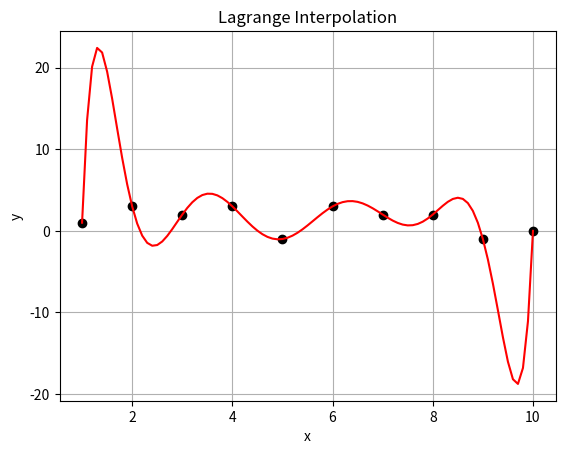

Write Python code to recreate this figure.
"""Interpolace Lagrangeovým polynomem."""

#
# Použito v článku:
#
# Křivky určené polynomem – nejpoužívanější křivky v současnosti
# https://www.root.cz/clanky/krivky-urcene-polynomem-nejpouzivanejsi-krivky-v-soucasnosti/
#
# Součást seriálu:
#
# Křivky nejen v počítačové grafice
# https://www.root.cz/serialy/krivky-nejen-v-pocitacove-grafice/
#

import numpy as np
import matplotlib.pyplot as plt

# hodnoty na x-ové ose
x = np.arange(1, 11, 1)

# hodnoty na y-ové ose
y = [1, 3, 2, 3, -1, 3, 2, 2, -1, 0]

# odvození stupně Lagrangeova polynomu
n = len(x)

# příprava polí pro výpočet hodnot Lagrangeovým polynomem
xp = np.arange(1, 10.1, 0.1)
yp = np.zeros(91)

# výpočet interpolační křivky
for i in range(n):
    p = 1
    for j in range(n):
        if i != j:
            p = p * (xp-x[j])/(x[i] - x[j])
    yp += p * y[i]

# rozměry grafu při uložení: 640x480 pixelů
fig = plt.figure(figsize=(6.4, 4.8))

# vstupní hodnoty
plt.plot(x, y, 'ko')

# vlastní interpolace polynomem
plt.plot(xp, yp, 'r-')

# popisky grafu
plt.title('Lagrange Interpolation')
plt.xlabel('x')
plt.ylabel('y')

# zobrazení mřížky
plt.grid()

# uložení grafu do rastrového obrázku
plt.savefig("langrange_interpolation_2.png")

# zobrazení grafu
plt.show()
